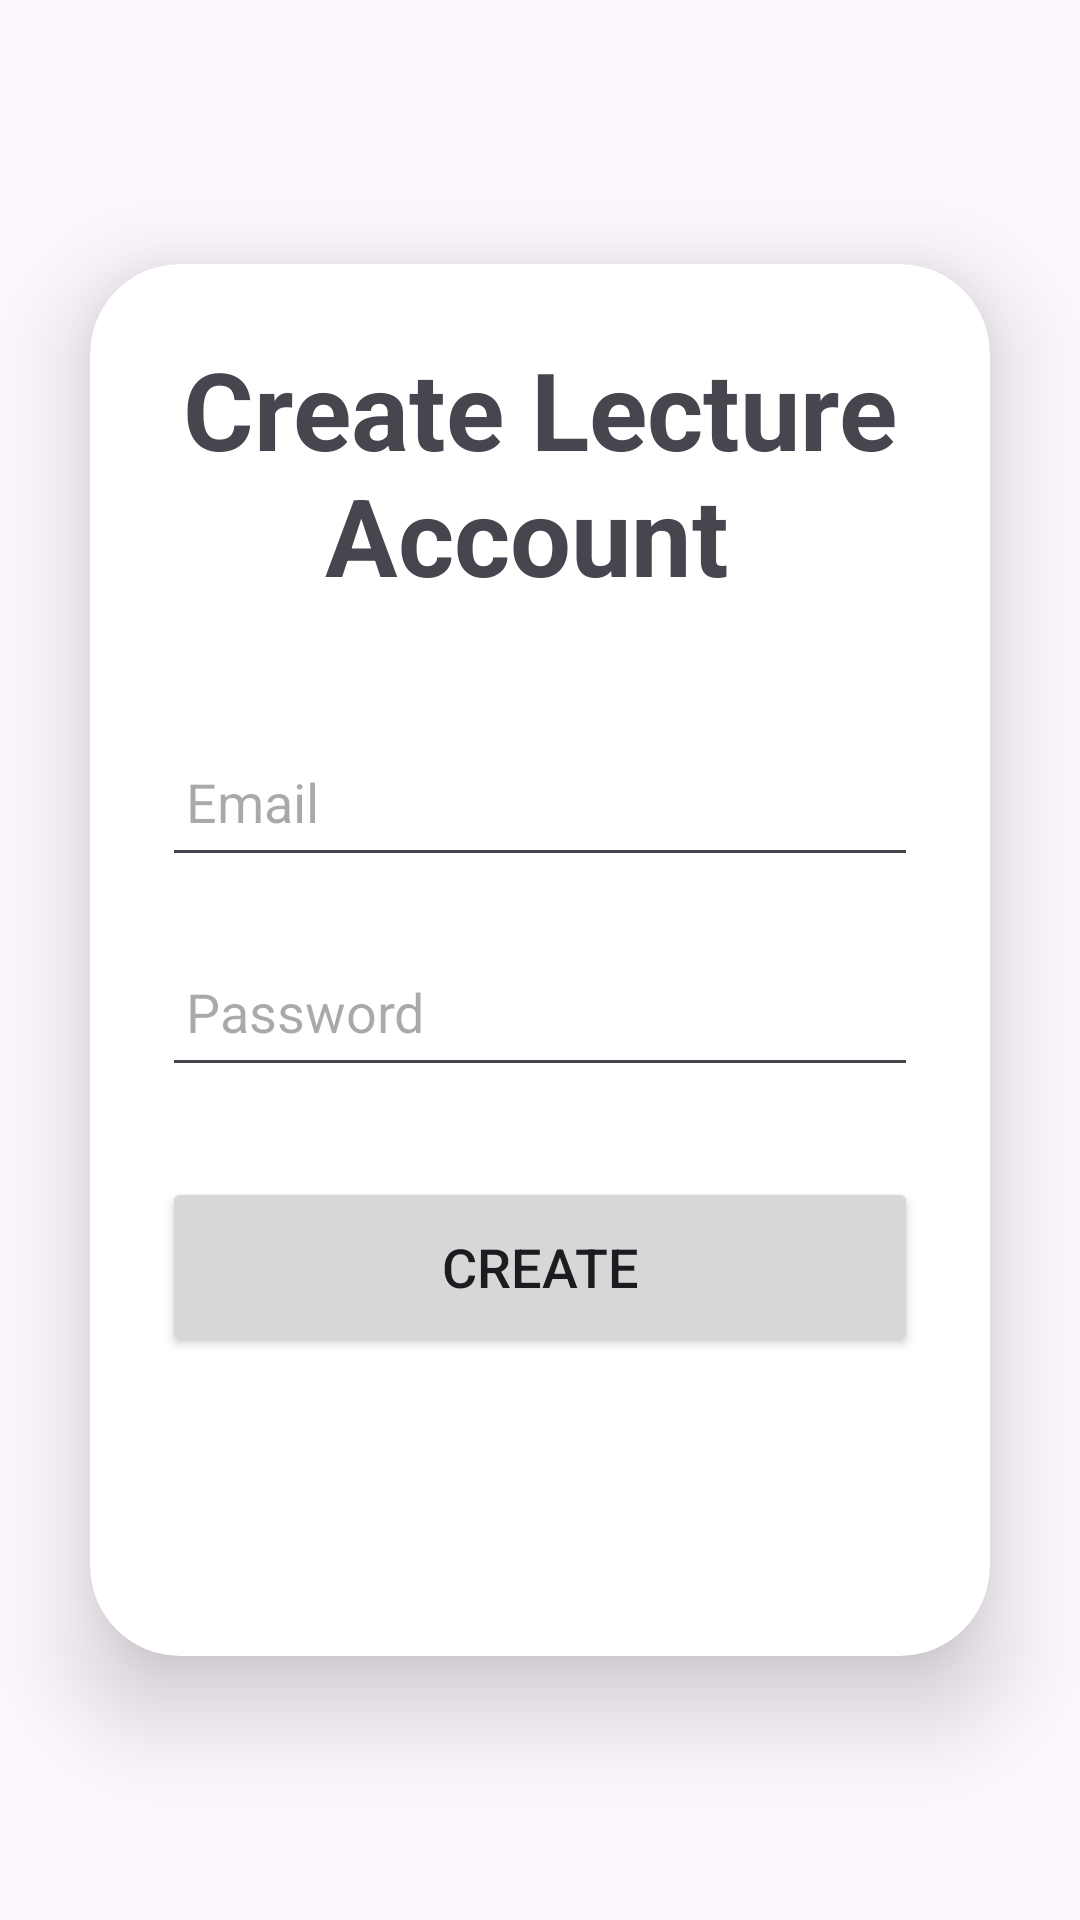

Here is an Android app screen rendered from its layout file. Give the layout XML and the strings, colors and styles it references.
<!-- AndroidManifest.xml: application theme Theme.LmsNew -->
<!-- res/layout/activity_create_lecture_account.xml -->
<?xml version="1.0" encoding="utf-8"?>
<LinearLayout
    xmlns:android="http://schemas.android.com/apk/res/android"
    xmlns:app="http://schemas.android.com/apk/res-auto"
    xmlns:tools="http://schemas.android.com/tools"
    android:layout_width="match_parent"
    android:layout_height="match_parent"
    android:orientation="vertical"
    android:gravity="center"
    tools:context=".Create_Lecture_Account">

    <androidx.cardview.widget.CardView
        android:layout_width="match_parent"
        android:layout_height="wrap_content"
        android:layout_margin="30dp"
        app:cardCornerRadius="30dp"
        app:cardElevation="20dp">

        <LinearLayout
            android:layout_width="match_parent"
            android:layout_height="464dp"
            android:layout_gravity="center_horizontal"

            android:orientation="vertical"
            android:padding="24dp">

            <TextView
                android:layout_width="match_parent"
                android:layout_height="wrap_content"
                android:text="Create Lecture Account "
                android:textAlignment="center"

                android:textSize="36sp"
                android:textStyle="bold" />

            <EditText
                android:id="@+id/Lecture_AC_create"
                android:layout_width="match_parent"
                android:layout_height="50dp"
                android:layout_marginTop="40dp"

                android:drawablePadding="8dp"
                android:hint="Email"
                android:padding="8dp"
                android:textColor="@color/black" />

            <EditText
                android:id="@+id/Lecture_AC_create_password"
                android:layout_width="match_parent"
                android:layout_height="50dp"
                android:layout_marginTop="20dp"
                android:drawablePadding="8dp"
                android:hint="Password"
                android:padding="8dp"
                android:textColor="@color/black" />

            <Button
                android:id="@+id/Lecture_AC_create_button"
                android:layout_width="match_parent"
                android:layout_height="60dp"
                android:layout_marginTop="30dp"
                android:text="Create"
                android:textSize="18sp"
                app:cornerRadius="20dp" />


        </LinearLayout>

    </androidx.cardview.widget.CardView>

</LinearLayout>
<!-- resources referenced by this layout -->
<resources>
  <style name="Theme.LmsNew" parent="Base.Theme.LmsNew" />
  <style name="Base.Theme.LmsNew" parent="Theme.Material3.DayNight.NoActionBar">
          
          
      </style>
  <!-- not gathered from this repository: default colours our renderer supplied (Android Studio template values) -->
  <color name="black">#FF000000</color>
</resources>
